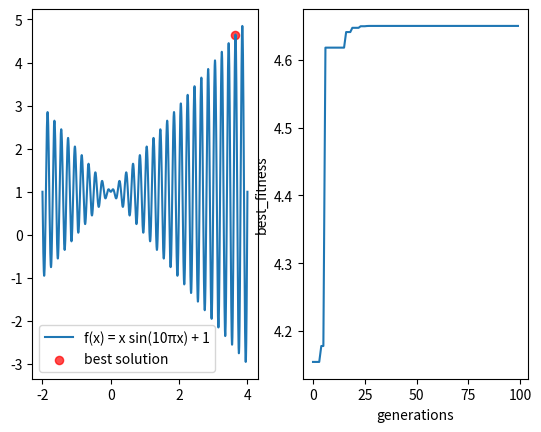

Generate this figure with matplotlib:
import numpy as np
import matplotlib.pyplot as plt
class Population:
    def __init__(self, MIN_X, MAX_X, dim, factor, rounds, size, object_func, CR=0.75):
        self.MIN_X = MIN_X
        self.MAX_X = MAX_X
        self.dimension = dim
        self.factor = factor # 缩放因子
        self.rounds = rounds
        self.size = size
        self.cur_round = 0
        self.CR = CR
        self.object_func = object_func
        # 初始化种群
        self.individuality = np.random.uniform(low=MIN_X,high=MAX_X,size=size)

        self.fitness = self.fitness_func(self.individuality)
        self.mutant = None
        self.best_x = 0.0
        self.best_y = 0.0
        self.best_fitness_record = []
    def fitness_func(self,x):
        """"由于是求最大值，所有用函数值对应适应度"""
        return self.object_func(self.individuality)
    
    def mutate(self):
        mutant = []
        for i in range(self.size):
            r  = np.array([0,0,0])
            while r.shape[0] != len(set(r)):
                r = np.random.randint(low=0,high=self.size,size=3)
            
            tmp = self.individuality[r[0]] + (self.individuality[r[1]] - self.individuality[r[2]]) * self.factor
            if tmp>self.MAX_X:
                tmp = self.MAX_X
            if tmp<self.MIN_X:
                tmp = self.MIN_X
            mutant.append(tmp)
        self.mutant = np.array(mutant)
 
    def crossover(self):
        """一元函数，简化交叉"""
        l = np.random.uniform(0,1,self.size)
        next_individuality = self.individuality * l + self.mutant*(1-l)
        return next_individuality
    def select(self,next_individuality):
        # 合并两个数组
        new_individuality = np.append(next_individuality,self.individuality)
        fitness = self.object_func(new_individuality)
        idx = np.argsort(fitness)[::-1][0:self.size]
        self.individuality = new_individuality[idx]
        self.fitness = self.fitness_func(self.individuality)


    def print_best(self):
        idx = np.argmax(self.fitness)
        self.best_x = self.individuality[idx]
        self.best_y = self.object_func(self.best_x)
        print("轮数：" + str(self.cur_round))
        print("最佳个体：" ,self.best_x)
        print("目标函数值：",self.best_y)
    def draw(self):
        x = np.linspace(self.MIN_X,self.MAX_X, 4000)
        y = self.object_func(x)
        plt.figure()
        plt.subplot(1,2,1)
        plt.plot(x, y, label='f(x) = x sin(10πx) + 1')

        plt.scatter(self.best_x,self.best_y,s=35,c='red',alpha=.7,label='best solution')
        plt.legend(loc='best')
        plt.subplot(1,2,2)
        plt.plot(range(self.rounds),self.best_fitness_record)
        plt.xlabel('generations')
        plt.ylabel('best_fitness')
        plt.show()      
    def evolution(self):
        while self.cur_round < self.rounds:
            self.mutate()
            next_individuality =  self.crossover()
            self.select(next_individuality)
            self.print_best()
            self.cur_round = self.cur_round + 1
            self.best_fitness_record.append(np.max(self.fitness))

def f(x):
    return x * np.sin(10 * np.pi * x) + 1


p = Population(MIN_X=-2,MAX_X=4,dim=1,factor=0.8,rounds=100,size=20,object_func=f)
p.evolution()
p.draw()